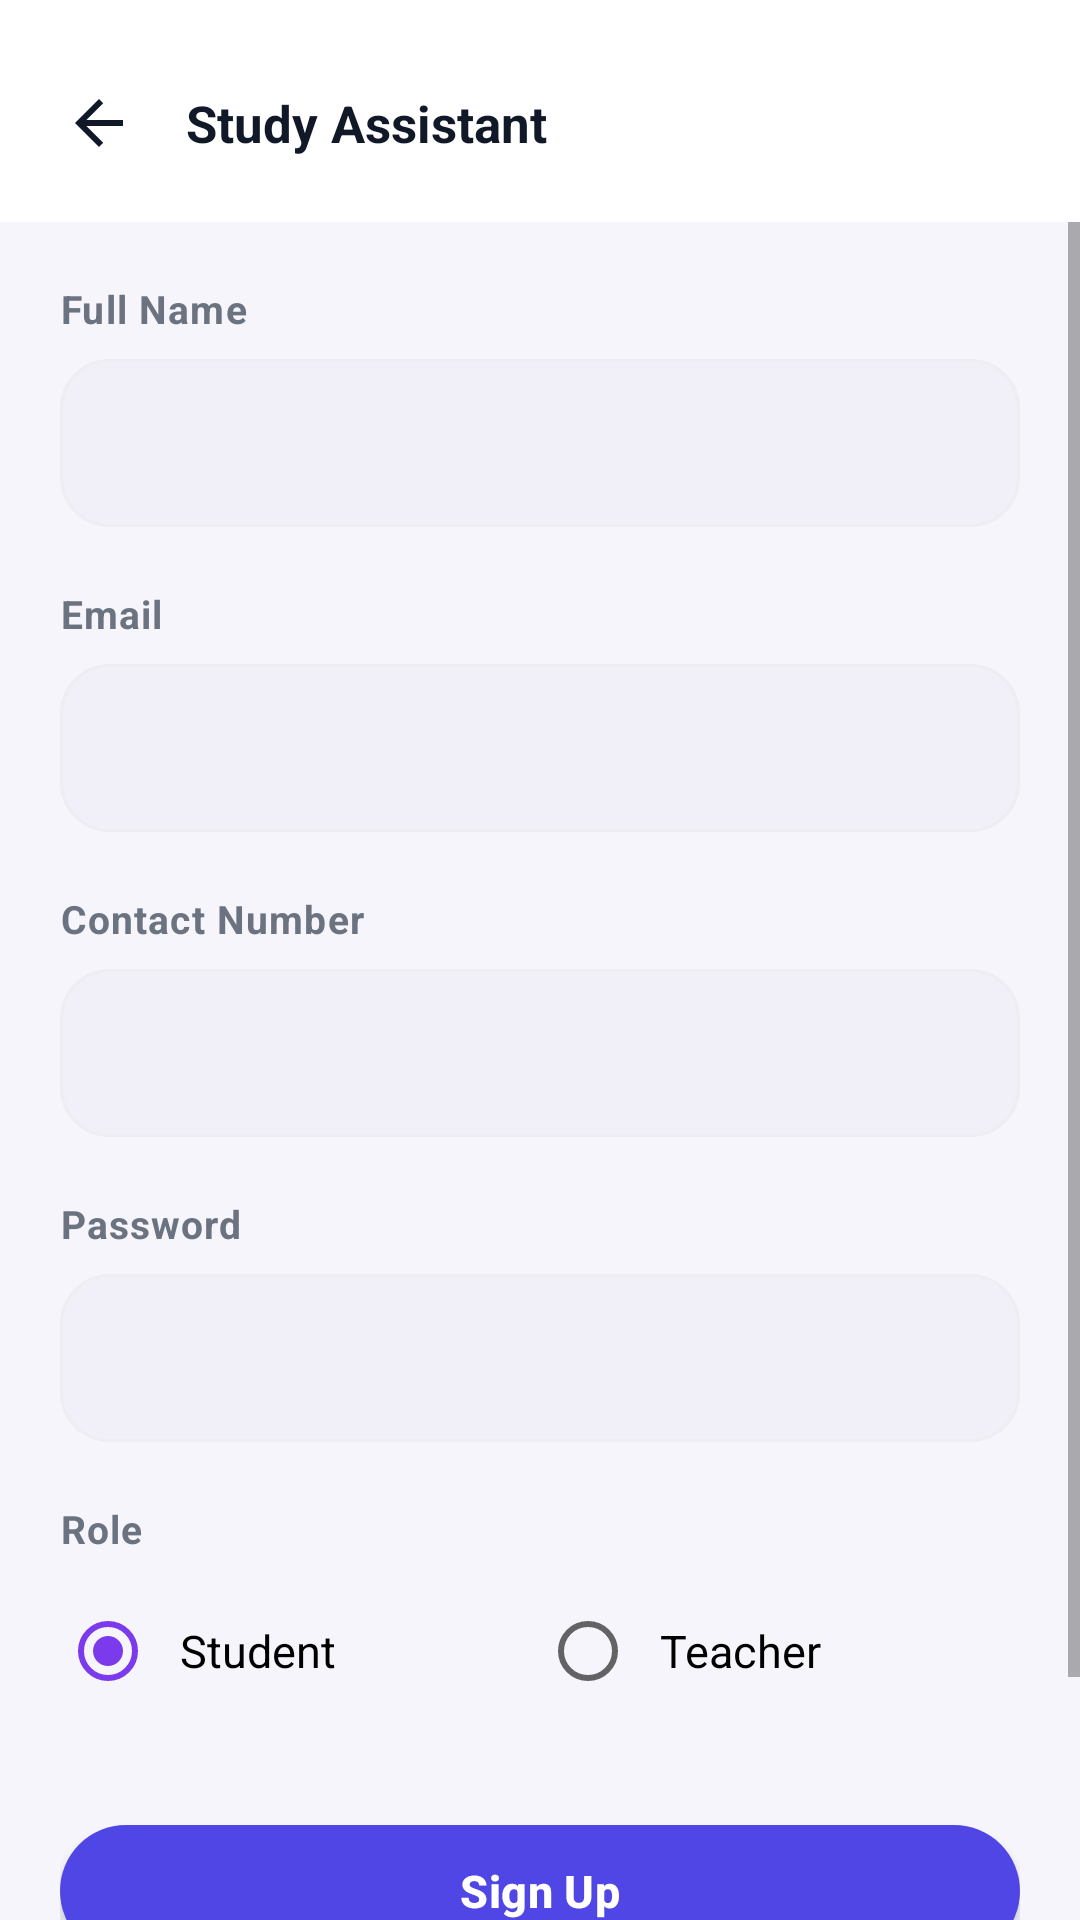

Android layout source for this screen:
<!-- AndroidManifest.xml: application theme Theme.StudyAssistant -->
<!-- res/layout/activity_sign_up.xml -->
<?xml version="1.0" encoding="utf-8"?>
<LinearLayout xmlns:android="http://schemas.android.com/apk/res/android"
    android:layout_width="match_parent"
    android:layout_height="match_parent"
    android:orientation="vertical"
    android:background="@color/background">

    <include layout="@layout/view_header" />

    <ScrollView
        android:layout_width="match_parent"
        android:layout_height="match_parent">

        <LinearLayout
            android:layout_width="match_parent"
            android:layout_height="wrap_content"
            android:orientation="vertical"
            android:padding="@dimen/space_lg">

            <TextView android:layout_width="wrap_content" android:layout_height="wrap_content"
                android:layout_marginTop="0dp" android:text="@string/full_name" style="@style/TextLabel" />
            <EditText android:id="@+id/etName" android:layout_marginTop="@dimen/space_sm"
                android:inputType="textPersonName" android:maxLines="1" style="@style/FieldInput" />

            <TextView android:layout_width="wrap_content" android:layout_height="wrap_content"
                android:layout_marginTop="@dimen/space_lg" android:text="@string/email" style="@style/TextLabel" />
            <EditText android:id="@+id/etEmail" android:layout_marginTop="@dimen/space_sm"
                android:inputType="textEmailAddress" android:maxLines="1" style="@style/FieldInput" />

            <TextView android:layout_width="wrap_content" android:layout_height="wrap_content"
                android:layout_marginTop="@dimen/space_lg" android:text="@string/contact_number" style="@style/TextLabel" />
            <EditText android:id="@+id/etContact" android:layout_marginTop="@dimen/space_sm"
                android:inputType="phone" android:maxLines="1" style="@style/FieldInput" />

            <TextView android:layout_width="wrap_content" android:layout_height="wrap_content"
                android:layout_marginTop="@dimen/space_lg" android:text="@string/password" style="@style/TextLabel" />
            <EditText android:id="@+id/etPassword" android:layout_marginTop="@dimen/space_sm"
                android:inputType="textPassword" android:maxLines="1" style="@style/FieldInput" />

            <TextView android:layout_width="wrap_content" android:layout_height="wrap_content"
                android:layout_marginTop="@dimen/space_lg" android:text="@string/role" style="@style/TextLabel" />

            <RadioGroup
                android:id="@+id/rgRole"
                android:layout_width="match_parent"
                android:layout_height="wrap_content"
                android:layout_marginTop="@dimen/space_sm"
                android:orientation="horizontal">
                <RadioButton android:id="@+id/rbStudent" android:layout_width="0dp"
                    android:layout_weight="1" android:layout_height="wrap_content"
                    android:checked="true" android:padding="@dimen/space_sm"
                    android:text="@string/student" android:textSize="@dimen/text_body" />
                <RadioButton android:id="@+id/rbTeacher" android:layout_width="0dp"
                    android:layout_weight="1" android:layout_height="wrap_content"
                    android:padding="@dimen/space_sm"
                    android:text="@string/teacher" android:textSize="@dimen/text_body" />
            </RadioGroup>

            <TextView android:id="@+id/tvError" android:layout_width="match_parent"
                android:layout_height="wrap_content" android:layout_marginTop="@dimen/space_md"
                android:textColor="@color/danger" android:textSize="@dimen/text_caption"
                android:visibility="gone" />

            <com.google.android.material.button.MaterialButton
                android:id="@+id/btnSignUp" android:layout_width="match_parent"
                android:layout_marginTop="@dimen/space_xl"
                android:text="@string/sign_up" style="@style/PrimaryButton" />

            <TextView android:id="@+id/tvGoLogin" android:layout_width="match_parent"
                android:layout_height="wrap_content" android:layout_marginTop="@dimen/space_md"
                android:gravity="center" android:padding="@dimen/space_md"
                android:text="@string/have_account" android:textColor="@color/primary"
                android:textStyle="bold" android:textSize="@dimen/text_body"
                android:clickable="true" android:focusable="true" />
        </LinearLayout>
    </ScrollView>
</LinearLayout>
<!-- res/layout/view_header.xml (included above) -->
<?xml version="1.0" encoding="utf-8"?>
<LinearLayout xmlns:android="http://schemas.android.com/apk/res/android"
    android:layout_width="match_parent"
    android:layout_height="wrap_content"
    android:orientation="horizontal"
    android:gravity="center_vertical"
    android:background="@color/surface"
    android:paddingStart="@dimen/space_md"
    android:paddingEnd="@dimen/space_lg"
    android:paddingTop="@dimen/space_lg"
    android:paddingBottom="@dimen/space_md">

    <ImageView
        android:id="@+id/btnBack"
        android:layout_width="42dp"
        android:layout_height="42dp"
        android:padding="9dp"
        android:src="@drawable/ic_arrow_back"
        android:background="?attr/selectableItemBackgroundBorderless"
        android:clickable="true"
        android:focusable="true"
        android:contentDescription="@string/nav_home"
        app:tint="@color/text_primary"
        xmlns:app="http://schemas.android.com/apk/res-auto" />

    <TextView
        android:id="@+id/headerTitle"
        android:layout_width="0dp"
        android:layout_height="wrap_content"
        android:layout_weight="1"
        android:layout_marginStart="@dimen/space_sm"
        android:maxLines="2"
        android:ellipsize="end"
        android:text="@string/app_name"
        style="@style/TextHeading" />

    <TextView
        android:id="@+id/headerAction"
        android:layout_width="wrap_content"
        android:layout_height="wrap_content"
        android:background="@drawable/bg_chip_soft"
        android:paddingStart="14dp"
        android:paddingEnd="14dp"
        android:paddingTop="7dp"
        android:paddingBottom="7dp"
        android:textColor="@color/primary"
        android:textSize="@dimen/text_caption"
        android:textStyle="bold"
        android:clickable="true"
        android:focusable="true"
        android:visibility="gone" />
</LinearLayout>
<!-- resources referenced by this layout -->
<resources>
  <color name="background">#F6F5FB</color>
  <color name="danger">#E11D48</color>
  <color name="primary">#4F46E5</color>
  <color name="surface">#FFFFFF</color>
  <color name="text_primary">#111827</color>
  <dimen name="space_lg">20dp</dimen>
  <dimen name="space_md">12dp</dimen>
  <dimen name="space_sm">8dp</dimen>
  <dimen name="space_xl">28dp</dimen>
  <dimen name="text_body">15sp</dimen>
  <dimen name="text_caption">13sp</dimen>
  <!-- drawable bg_chip_soft (drawable) -->
  <?xml version="1.0" encoding="utf-8"?>
  <shape xmlns:android="http://schemas.android.com/apk/res/android" android:shape="rectangle">
      <solid android:color="@color/primary_soft" />
      <corners android:radius="@dimen/radius_pill" />
  </shape>
  <!-- drawable ic_arrow_back (drawable) -->
  <vector xmlns:android="http://schemas.android.com/apk/res/android"
      android:width="24dp" android:height="24dp"
      android:viewportWidth="24" android:viewportHeight="24"
      android:tint="@color/text_secondary">
      <path android:fillColor="#FFFFFF" android:pathData="M20,11H7.8l5.6,-5.6L12,4l-8,8 8,8 1.4,-1.4L7.8,13H20z" />
  </vector>
  <string name="app_name">Study Assistant</string>
  <string name="contact_number">Contact Number</string>
  <string name="email">Email</string>
  <string name="full_name">Full Name</string>
  <string name="have_account">Have an account? Log in</string>
  <string name="nav_home">Home</string>
  <string name="password">Password</string>
  <string name="role">Role</string>
  <string name="sign_up">Sign Up</string>
  <string name="student">Student</string>
  <string name="teacher">Teacher</string>
  <style name="FieldInput">
          <item name="android:layout_width">match_parent</item>
          <item name="android:layout_height">@dimen/input_height</item>
          <item name="android:background">@drawable/bg_input</item>
          <item name="android:paddingStart">18dp</item>
          <item name="android:paddingEnd">18dp</item>
          <item name="android:textSize">@dimen/text_body</item>
          <item name="android:textColor">@color/text_primary</item>
      </style>
  <style name="TextHeading">
          <item name="android:textSize">@dimen/text_heading</item>
          <item name="android:textStyle">bold</item>
          <item name="android:textColor">@color/text_primary</item>
      </style>
  <style name="TextLabel">
          <item name="android:textSize">@dimen/text_caption</item>
          <item name="android:textColor">@color/text_secondary</item>
          <item name="android:textStyle">bold</item>
          <item name="android:letterSpacing">0.03</item>
      </style>
  <color name="primary_soft">#EEF2FF</color>
  <dimen name="radius_pill">28dp</dimen>
  <color name="text_secondary">#6B7280</color>
  <dimen name="input_height">56dp</dimen>
  <!-- drawable bg_input (drawable) -->
  <?xml version="1.0" encoding="utf-8"?>
  <shape xmlns:android="http://schemas.android.com/apk/res/android" android:shape="rectangle">
      <solid android:color="@color/surface_sunken" />
      <corners android:radius="@dimen/radius_md" />
      <stroke android:width="1dp" android:color="@color/border" />
  </shape>
  <dimen name="button_height">56dp</dimen>
  <color name="text_on_primary">#FFFFFF</color>
  <color name="primary_tint">#C7D2FE</color>
  <dimen name="text_heading">17sp</dimen>
  <color name="primary_deep">#3730A3</color>
  <color name="violet">#7C3AED</color>
  <color name="text_tertiary">#9CA3AF</color>
  <color name="surface_sunken">#F1F0F8</color>
  <dimen name="radius_md">16dp</dimen>
  <color name="border">#EDEEF2</color>
</resources>
